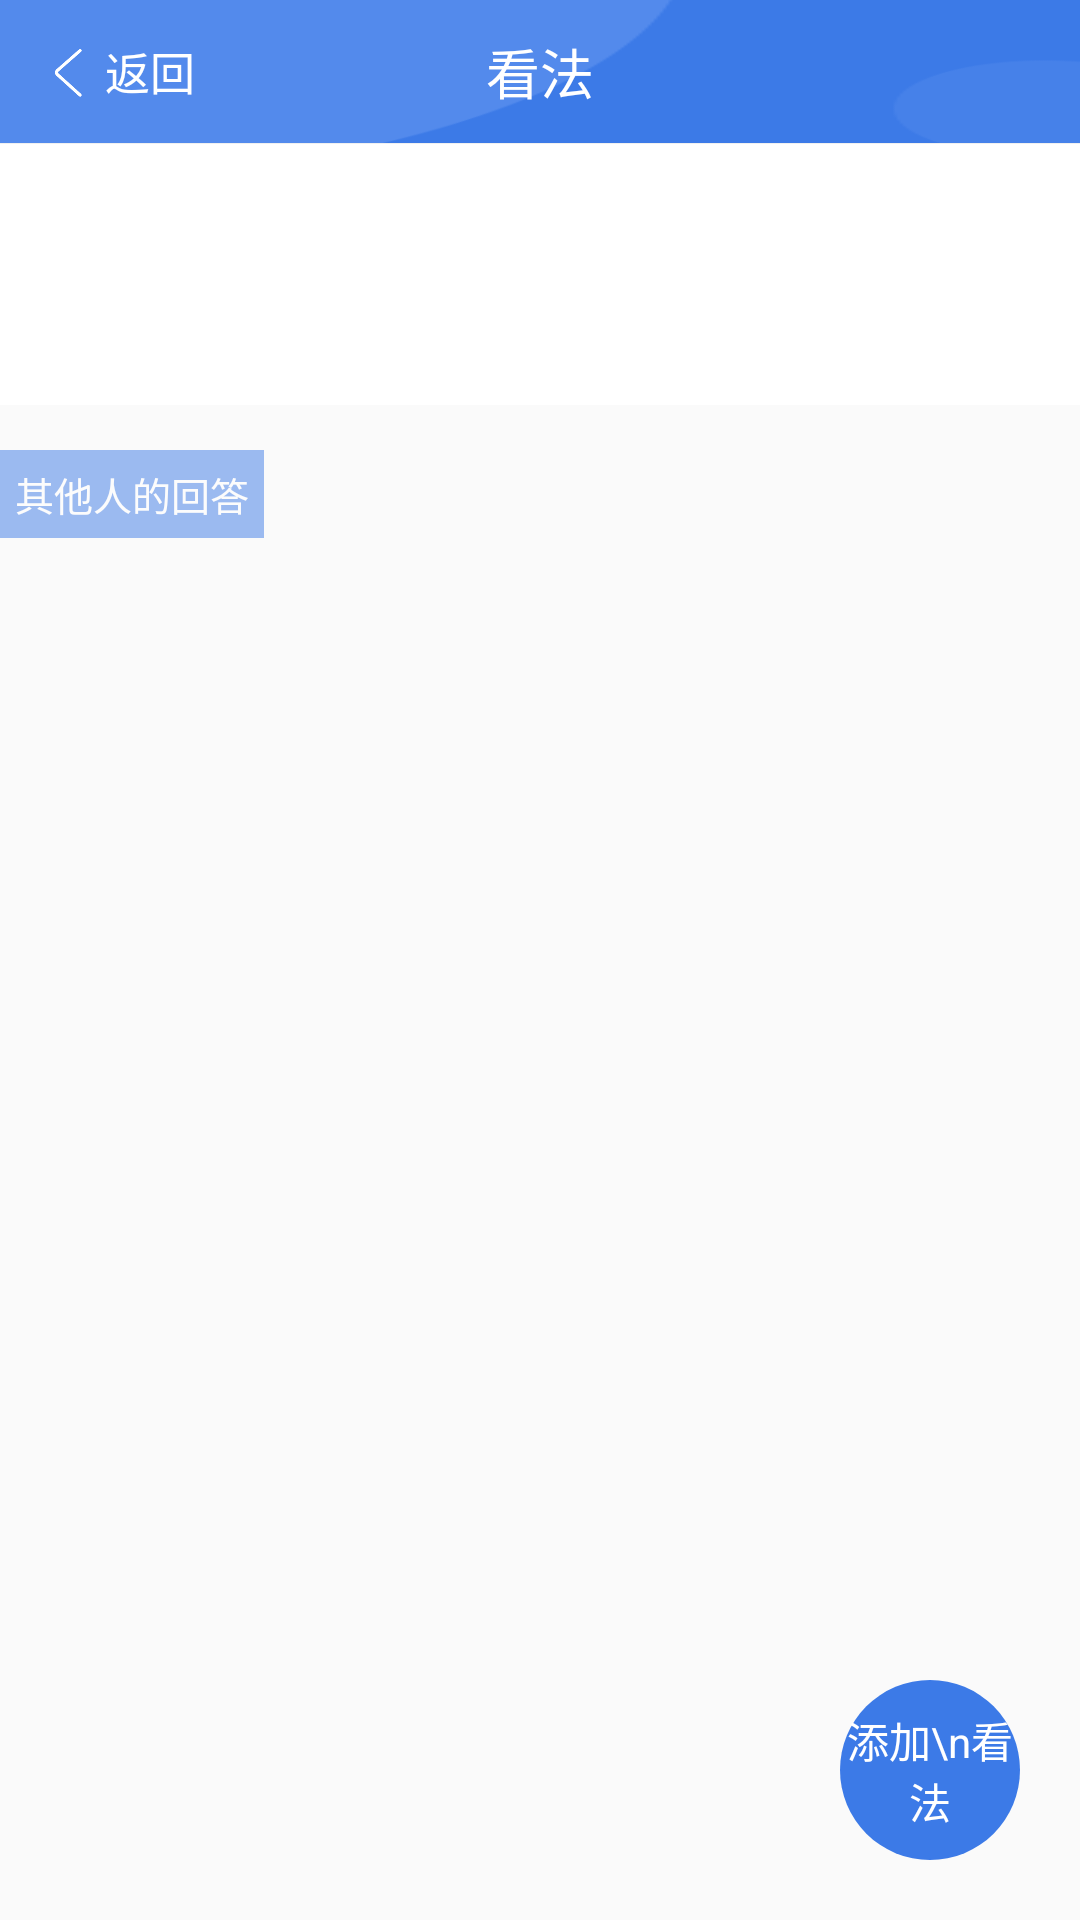

Layout XML and referenced resources for this Android screen:
<!-- AndroidManifest.xml: application theme AppTheme -->
<!-- res/layout/activity_community_answer_list.xml -->
<?xml version="1.0" encoding="utf-8"?>
<RelativeLayout xmlns:android="http://schemas.android.com/apk/res/android"
    xmlns:app="http://schemas.android.com/apk/res-auto"
    xmlns:tools="http://schemas.android.com/tools"
    android:layout_width="match_parent"
    android:layout_height="match_parent"
    android:orientation="vertical"
    tools:context=".activitys.CommunityQuestionActivity">
    <RelativeLayout
        android:id="@+id/header"
        xmlns:android="http://schemas.android.com/apk/res/android"
        android:layout_width="match_parent"
        android:background="@mipmap/fragment_main_part1_header_bg"
        android:layout_height="48dp">

        <LinearLayout
            android:id="@+id/back"
            android:layout_width="wrap_content"

            android:layout_height="wrap_content"
            android:layout_alignParentLeft="true"
            android:layout_centerVertical="true"
            android:layout_marginLeft="10dp"
            android:gravity="center"
            android:orientation="horizontal"
            android:visibility="visible">

            <ImageView
                android:layout_width="25dp"
                android:layout_height="25dp"
                android:src="@mipmap/arrow_left_white" />

            <TextView
                android:layout_width="wrap_content"
                android:layout_height="wrap_content"
                android:text="返回"
                android:textColor="@color/white"
                android:textSize="15sp" />
        </LinearLayout>

        <TextView
            android:layout_width="wrap_content"
            android:layout_height="wrap_content"
            android:layout_centerHorizontal="true"
            android:layout_centerVertical="true"
            android:text="看法"
            android:textColor="@color/white"
            android:textSize="18sp" />

        <View
            android:layout_alignParentBottom="true"
            android:background="#f0f0f0"
            android:layout_width="match_parent"
            android:layout_height="1px"/>
    </RelativeLayout>
    <ScrollView
        android:layout_below="@+id/header"
        android:layout_width="match_parent"
        android:layout_height="wrap_content">
        <LinearLayout
            android:orientation="vertical"
            android:layout_width="match_parent"
            android:layout_height="wrap_content">
            <TextView
                android:id="@+id/title"
                android:padding="15dp"
                android:layout_width="match_parent"
                android:layout_height="wrap_content"
                android:layout_centerHorizontal="true"
                android:layout_centerVertical="true"
                android:text=""
                android:background="@color/white"
                android:textSize="18sp" />
            <TextView
                android:id="@+id/detail"
                android:paddingLeft="15dp"
                android:paddingRight="15dp"
                android:paddingBottom="15dp"
                android:layout_width="match_parent"
                android:layout_height="wrap_content"
                android:layout_centerHorizontal="true"
                android:layout_centerVertical="true"
                android:text=""
                android:background="@color/white"
                android:textSize="13sp" />
            <TextView
                android:layout_marginTop="15dp"
                android:layout_marginRight="15dp"
                android:layout_marginBottom="15dp"
                android:layout_width="wrap_content"
                android:layout_height="wrap_content"
                android:layout_centerHorizontal="true"
                android:layout_centerVertical="true"
                android:text="其他人的回答"
                android:textColor="@color/white"
                android:background="@color/main_color"
                android:alpha="0.5"
                android:padding="5dp"
                android:textSize="13sp" />
            <android.support.v7.widget.RecyclerView
                android:id="@+id/recyclerView"

                android:layout_width="match_parent"
                android:layout_height="wrap_content">

            </android.support.v7.widget.RecyclerView>
        </LinearLayout>
    </ScrollView>

    <TextView
        android:id="@+id/add_answer"
        android:layout_width="60dp"
        android:layout_height="60dp"
        android:layout_alignParentRight="true"
        android:layout_alignParentBottom="true"
        android:layout_marginRight="20dp"
        android:layout_marginBottom="20dp"
        android:background="@drawable/activity_community_question_add"
        android:gravity="center"
        android:text="添加\n看法"
        android:textColor="@color/white" />


</RelativeLayout>
<!-- resources referenced by this layout -->
<resources>
  <color name="main_color">#3C7AE7</color>
  <color name="white">#ffffff</color>
  <!-- drawable activity_community_question_add (drawable) -->
  <?xml version="1.0" encoding="utf-8"?>
  <selector xmlns:android="http://schemas.android.com/apk/res/android">
      <item android:state_pressed="true">
          <shape xmlns:android="http://schemas.android.com/apk/res/android">
              <solid android:color="#9C7AE7" />
              <corners android:topLeftRadius="50dp"
                  android:topRightRadius="50dp"
                  android:bottomRightRadius="50dp"
                  android:bottomLeftRadius="50dp"/>
              
          </shape>
      </item>
      <item android:state_enabled="false">
          <shape xmlns:android="http://schemas.android.com/apk/res/android">
              <solid android:color="#c0c0c0" />
              <corners android:topLeftRadius="50dp"
                  android:topRightRadius="50dp"
                  android:bottomRightRadius="50dp"
                  android:bottomLeftRadius="50dp"/>
              
          </shape>
      </item>
      <item>
          <shape xmlns:android="http://schemas.android.com/apk/res/android">
              <solid android:color="@color/main_color" />
              <corners android:topLeftRadius="50dp"
                  android:topRightRadius="50dp"
                  android:bottomRightRadius="50dp"
                  android:bottomLeftRadius="50dp"/>
              
          </shape>
      </item>
  </selector>
  <!-- mipmap arrow_left_white: png bitmap (mipmap-xxhdpi, 3759 bytes) -->
  <!-- mipmap fragment_main_part1_header_bg: png bitmap (mipmap-xxhdpi, 4502 bytes) -->
  <style name="AppTheme" parent="Theme.AppCompat.Light.NoActionBar">
          
          <item name="colorPrimary">@color/black</item>
          <item name="colorPrimaryDark">@color/black</item>
          <item name="colorAccent">@color/colorAccent</item>
      </style>
  <color name="black">#000000</color>
  <color name="colorAccent">#FF4081</color>
</resources>
